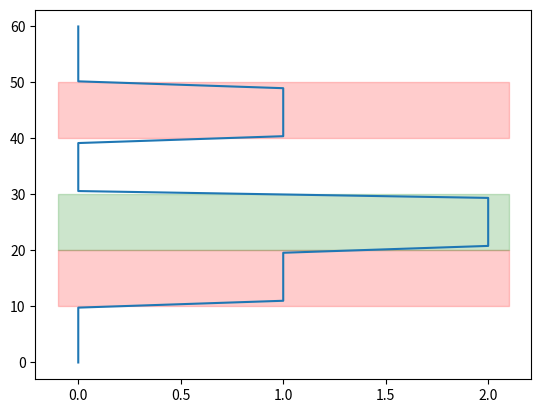

Here is the Python script that generated this plot:
import numpy as np
from scipy.interpolate import interp1d

def rgb2int(r, g, b):
	return r*256**2 + g*256 + b

def int2rgb(i):
	r = i // 256**2
	aux = i % 256**2
	g = aux // 256
	b = aux % 256
	return r, g, b

def html2rgb(h):
    r = int(h[1:3], 16)
    g = int(h[3:5], 16)
    b = int(h[5:7], 16)
    return r, g, b

def int2html(i):
    return '#{:0>6x}'.format(i)

def rgb2html(r, g, b):
    return '#{:0>2x}{:0>2x}{:0>2x}'.format(r, g, b)

def html2int(h):
    return rgb2int(*html2rgb(h))

def colordistance_humaneye(c1, c2):
    # source: https://www.compuphase.com/cmetric.htm
    r1, g1, b1 = c1
    r2, g2, b2 = c2
    r_ = (r1 + r2)/510.0
    wr = 2.0 + r_
    wg = 4.0
    wb = 3.0 - r_
    dr = (r1 - r2)
    dg = (g1 - g2)
    db = (b1 - b2)
    dist = np.sqrt((wr*dr**2.0 + wg*dg**2.0 + wb*db**2.0))
    ndist = dist/(3.0*255.0)
    return ndist

def colordistance_l1(c1, c2):
    r1, g1, b1 = c1
    r2, g2, b2 = c2
    dist = np.abs(r1 - r2) + np.abs(g1 - g2) + np.abs(b1 - b2)
    ndist = dist/(3.0*255.0)
    return ndist

def colordistance_l2(c1, c2):
    r1, g1, b1 = c1
    r2, g2, b2 = c2
    dist = np.sqrt((r1 - r2)**2.0 + (g1 - g2)**2.0 + (b1 - b2)**2.0)
    ndist = dist/(3.0**0.5*255.0)
    return ndist

def colordistance_max(c1, c2):
    r1, g1, b1 = c1
    r2, g2, b2 = c2
    dr = np.abs(r1 - r2)
    dg = np.abs(g1 - g2)
    db = np.abs(b1 - b2)
    dist = np.max((dr, dg, db))
    ndist = dist/(255.0)
    return ndist

dictcolordistance = dict(human=colordistance_humaneye, l1=colordistance_l1, l2=colordistance_l2, max=colordistance_max)

def imagergb2int(image_rgb):
    image_int = rgb2int(image_rgb[:, :, 0], image_rgb[:, :, 1], image_rgb[:, :, 2])
    return image_int

def imageint2rgb(image_int):
    image_rgb = np.transpose(np.array(int2rgb(image_int)), (1, 2, 0))
    return image_rgb

_MAXDISTANCE = 0.02
_NULL_COLOR = 0
_DISTMETRIC = 'human'

def flattenimage(image, colorlist, distmetric=_DISTMETRIC, maxdistance=_MAXDISTANCE, gapcolor=_NULL_COLOR):
    distfun = dictcolordistance[distmetric]
    
    nrows = image.shape[0]
    
    image_1d = np.empty(nrows, dtype=image.dtype)
    
    cache = {}
    
    for i in range(nrows):
        colors = np.unique(image[i, :])
        currentcolor = gapcolor
        distance = maxdistance
        
        for c1i in colors:
            for c2i in colorlist:
                
                key = frozenset((c1i, c2i))
                if key in cache:
                    dist = cache[key]
                else:
                    c1 = int2rgb(c1i)
                    c2 = int2rgb(c2i)
                    dist = distfun(c1, c2)
                    cache[key] = dist
                
                if dist <= distance:
                    currentcolor = c2i
                    distance = dist
        
        image_1d[i] = currentcolor
    
    return image_1d

def fattenimage(image_1d, ncols):
    image = np.reshape(image_1d, (image_1d.shape[0], 1))
    image = np.repeat(image, ncols, axis=1)
    return image

def fillgaps(image_1d, gapcolor=_NULL_COLOR):
    nrows = image_1d.shape[0]
    
    colorchange = np.empty(nrows, dtype=bool)
    colorchange[:-1] = (image_1d[1:] - image_1d[:-1]).astype(bool)
    colorchange[-1] = False
    
    colorchangeidxs = np.arange(nrows)[colorchange]
    
    changetogap = np.roll(np.roll(colorchange, 1)*(image_1d == gapcolor), -1)
    changefromgap = np.roll(colorchange*(image_1d == gapcolor), 1)
    
    ctbidxs = np.arange(nrows)[changetogap]
    cfbidxs = np.arange(nrows)[changefromgap]
    
    if image_1d[0] == gapcolor:
        cfbidxs = np.delete(cfbidxs, 0)
    
    if image_1d[-1] == gapcolor:
        ctbidxs = np.delete(ctbidxs, -1)
    
    newimage = np.copy(image_1d)
    
    for beg, end in zip(ctbidxs, cfbidxs):
        if image_1d[beg] == image_1d[end]:
            newimage[beg+1:end] = image_1d[beg]
    
    return newimage

def index2depth(index, n, top, bottom):
    depth = top + index/(n - 1.0)*(bottom - top)
    return depth

def depth2index(depth, n, top, bottom):
    index = (depth - top)/(bottom - top)*(n - 1.0)
    return index

def compress(image_1d, gapcolor=_NULL_COLOR):
    nrows = image_1d.shape[0]
    
    colorchange = np.empty(nrows, dtype=bool)
    colorchange[:-1] = (image_1d[1:] - image_1d[:-1]).astype(bool)
    colorchange[-1] = False
    
    colorchangeidxs = np.arange(nrows)[colorchange]
    
    bottoms = np.append(colorchangeidxs, nrows-1)
    tops = np.append(0, colorchangeidxs+1)
    colors = image_1d[bottoms]
    
    isgap = colors == gapcolor
    
    bottoms = bottoms[~isgap]
    tops = tops[~isgap]
    colors = colors[~isgap]
    
    return colors, tops, bottoms

def interpolate(new_x, y, tops, bottoms, nullvalue=_NULL_COLOR, fillgaps=False, extrapolate=False):
    if fillgaps:
        y_ = np.repeat(y, 2)
        x_ = np.vstack((tops, bottoms)).T.flatten()
    else:
        epsilon = 1.0E-6
        y_ = np.c_[np.full(len(y), nullvalue), y, y, np.full(len(y), nullvalue)].flatten()
        x_ = np.c_[tops-epsilon, tops, bottoms, bottoms+epsilon].flatten()
    
    if extrapolate:
        fill_value = 'extrapolate'
    else:
        fill_value = nullvalue
    
    f = interp1d(x_, y_, kind='nearest', bounds_error=False, fill_value=fill_value)
    return f(new_x)

def interpolate2(new_x, y, tops, bottoms, nullvalue=_NULL_COLOR, fillgaps=False, maxgap=1):
    itop = 0
    ibottom = 0

    new_y = np.full(new_x.shape, nullvalue)
    for y_, top, bottom in zip(y, tops, bottoms):
        while new_x[itop] <= top:
            itop += 1
        while new_x[ibottom] <= bottom:
            ibottom += 1
        ibottom -= 1
        new_y[itop:ibottom+1] = y_

    if fillgaps:
        itop = 0
        ibottom = 0
        for i, (top, bottom) in enumerate(zip(bottoms[:-1], tops[1:])):
            while new_x[itop] < top:
                itop += 1
            while new_x[ibottom] < bottom:
                ibottom += 1
            ibottom -= 1
            if ibottom - itop > maxgap:
                continue
            vals = y[i:i+2]
            dists = np.empty((ibottom - itop + 1, 2))
            dists[:, 0] = new_x[itop:ibottom+1] - new_x[itop]
            dists[:, 1] = new_x[itop:ibottom+1] - new_x[ibottom]
            new_y[itop:ibottom+1] = vals[np.argmin(dists, axis=1)]

    return new_y


def plot_layers(ax, tops, bottoms, colors):
    x0, x1 = ax.get_xlim()
    for t, b, c in zip(tops, bottoms, colors):
        ax.fill_betweenx([t, b], x0, x1, color=c, alpha=0.2)

if __name__ == '__main__':
    import matplotlib.pyplot as plt
    tops = [10, 20, 40]
    bottoms = [20, 30, 50]
    codes = [1, 2, 1]
    colors = ['r', 'g', 'r']
    x = np.linspace(0, 60)
    y = interpolate2(x, codes, tops, bottoms, 0)
    plt.plot(y, x)
    plot_layers(plt.gca(), tops, bottoms, colors)
    plt.show()
